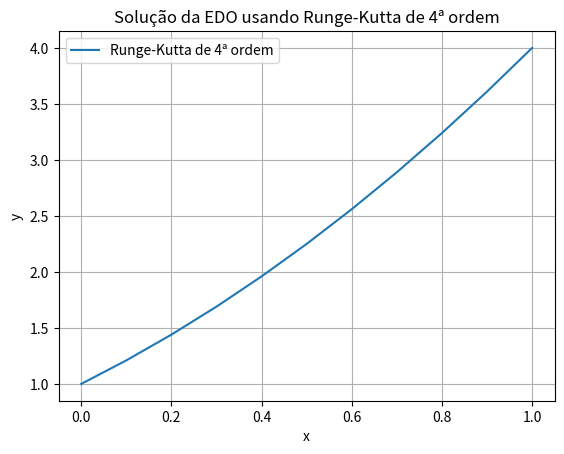

Write the Python code that produced this figure.
import numpy as np
import matplotlib.pyplot as plt

def runge_kutta_4th_order_single(f, a, b, m, y0):
    h = (b - a) / m
    x = a
    y = y0
    
    VetX = np.zeros(m + 1)
    VetY = np.zeros(m + 1)
    
    VetX[0] = x
    VetY[0] = y
    
    for i in range(1, m + 1):
        k1 = f(x, y)
        k2 = f(x + h / 2, y + h / 2 * k1)
        k3 = f(x + h / 2, y + h / 2 * k2)
        k4 = f(x + h, y + h * k3)
        
        x = x + h
        y = y + h / 6 * (k1 + 2 * k2 + 2 * k3 + k4)
        
        VetX[i] = x
        VetY[i] = y
    
    return VetX, VetY

# Função definida pela EDO y' = y - x^2 + 1
def f(x, y):
    return y - x**2 + 1

# Parâmetros
a = 0       # Limite inferior
b = 1       # Limite superior
m = 10      # Número de subintervalos
y0 = 1    # Valor inicial y(a) = 0.5

# Resolvendo a EDO
VetX, VetY = runge_kutta_4th_order_single(f, a, b, m, y0)

# Plotando o resultado
plt.plot(VetX, VetY, label='Runge-Kutta de 4ª ordem')
plt.xlabel('x')
plt.ylabel('y')
plt.title('Solução da EDO usando Runge-Kutta de 4ª ordem')
plt.legend()
plt.grid(True)
plt.show()
